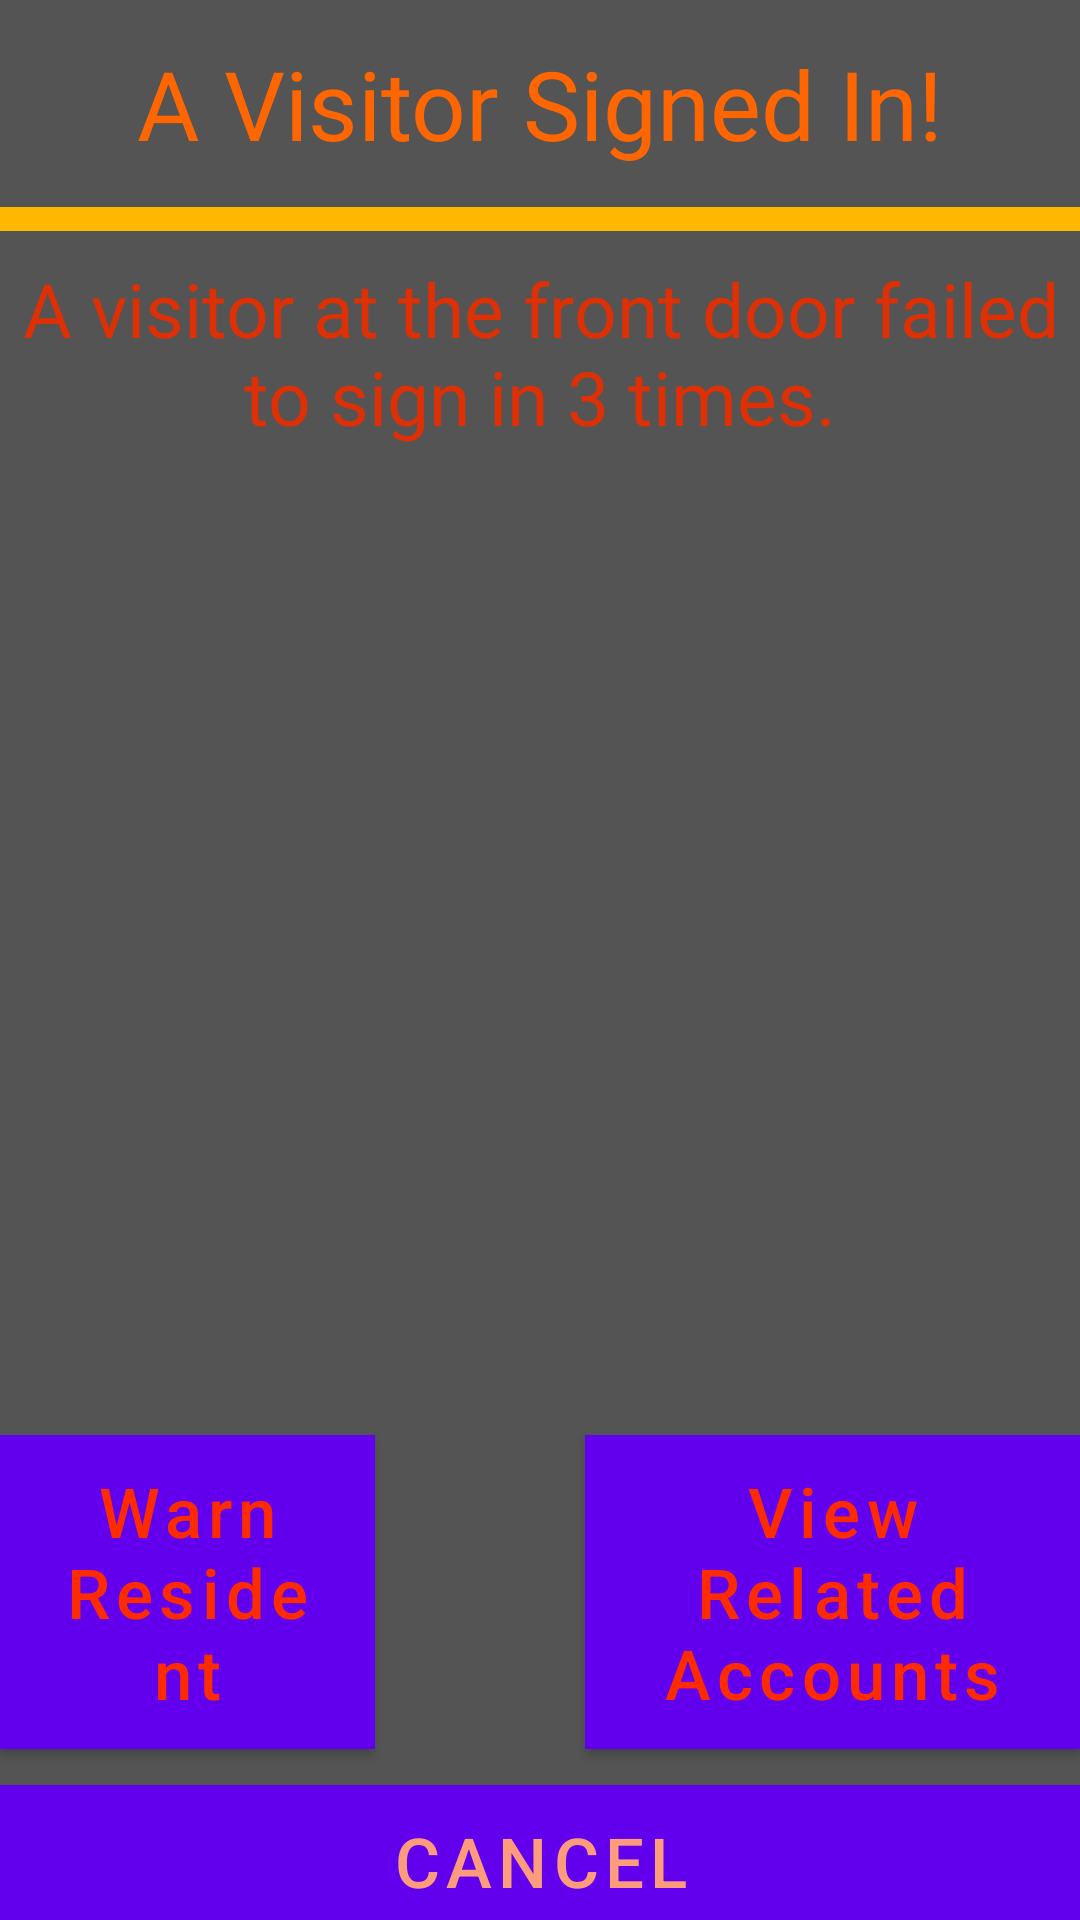

Reconstruct the res/layout file that produces this screen, plus the resources it refers to.
<!-- AndroidManifest.xml: fallback theme Theme.MaterialComponents.DayNight.NoActionBar -->
<!-- res/layout/alertfailedlogin.xml -->
<?xml version="1.0" encoding="utf-8"?>
<RelativeLayout xmlns:android="http://schemas.android.com/apk/res/android"
    xmlns:app="http://schemas.android.com/apk/res-auto"
    android:layout_width="290sp"
    android:layout_height="435dp"
    android:background="#545454">

    <TextView
        android:id="@+id/title"
        android:layout_width="match_parent"
        android:layout_height="wrap_content"
        android:layout_centerHorizontal="true"
        android:layout_marginTop="13dp"
        android:fontFamily="@font/caviardreams"
        android:text="A Visitor Signed In!"
        android:textAlignment="center"
        android:textColor="#ff6600"
        android:textSize="32sp" />

    <ImageView
        android:layout_width="40dp"
        android:layout_height="40dp"
        android:layout_marginLeft="10dp"
        android:layout_marginTop="9dp"
        android:src="@drawable/danger" />

    <ImageView
        android:layout_width="40dp"
        android:layout_height="40dp"
        android:layout_alignParentRight="true"
        android:layout_marginRight="10dp"
        android:layout_marginTop="9dp"
        android:src="@drawable/danger" />

    <RelativeLayout
        android:layout_width="match_parent"
        android:layout_height="8dp"
        android:layout_below="@id/title"
        android:layout_marginTop="13dp"
        android:background="#ffb700"></RelativeLayout>

    <TextView
        android:id="@+id/namer"
        android:layout_width="wrap_content"
        android:layout_height="wrap_content"
        android:layout_below="@id/title"
        android:layout_centerHorizontal="true"
        android:layout_marginTop="30dp"
        android:fontFamily="@font/caviarbold"
        android:text="A visitor at the front door failed to sign in 3 times."
        android:textAlignment="center"
        android:textColor="#dd3005"
        android:textSize="25sp"

        />

    <TextView
        android:id="@+id/phone"
        android:layout_width="match_parent"
        android:layout_height="wrap_content"
        android:layout_below="@+id/namer"
        android:layout_centerHorizontal="true"
        android:layout_marginLeft="6dp"
        android:layout_marginRight="6dp"
        android:layout_marginTop="15dp"
        android:fontFamily="@font/rlight"
        android:text=""
        android:textAlignment="center"
        android:textColor="#ff9500"
        android:textSize="21dp" />


    <Button
        android:id="@+id/warn"
        android:layout_width="125dp"
        android:layout_height="wrap_content"
        android:layout_above="@id/cancel_action"
        android:layout_alignParentLeft="true"
        android:background="#feb69e"
        android:text="Warn Resident"
        android:textAlignment="center"
        android:textColor="#ff2b00"
        android:textAllCaps="false"
        android:textSize="23sp"
        android:layout_marginBottom="12dp"

        />

    <Button
        android:id="@+id/existingusers"
        android:layout_width="165dp"
        android:layout_height="wrap_content"
        android:layout_above="@id/cancel_action"
        android:layout_alignParentRight="true"
        android:background="#feb69e"
        android:text="View Related Accounts"
        android:textAlignment="center"
        android:textColor="#ff2b00"
        android:textAllCaps="false"
        android:textSize="23sp"
        android:layout_marginBottom="12dp"

        />

    <Button
        android:id="@+id/cancel_action"
        android:layout_width="match_parent"
        android:layout_height="45dp"
        android:layout_alignParentBottom="true"
        android:background="#a41f04"
        android:text="Cancel"
        android:textAlignment="center"
        android:textColor="#fd9c7c"
        android:textSize="23sp"

        />

</RelativeLayout>
<!-- resources referenced by this layout -->
<resources>

</resources>
